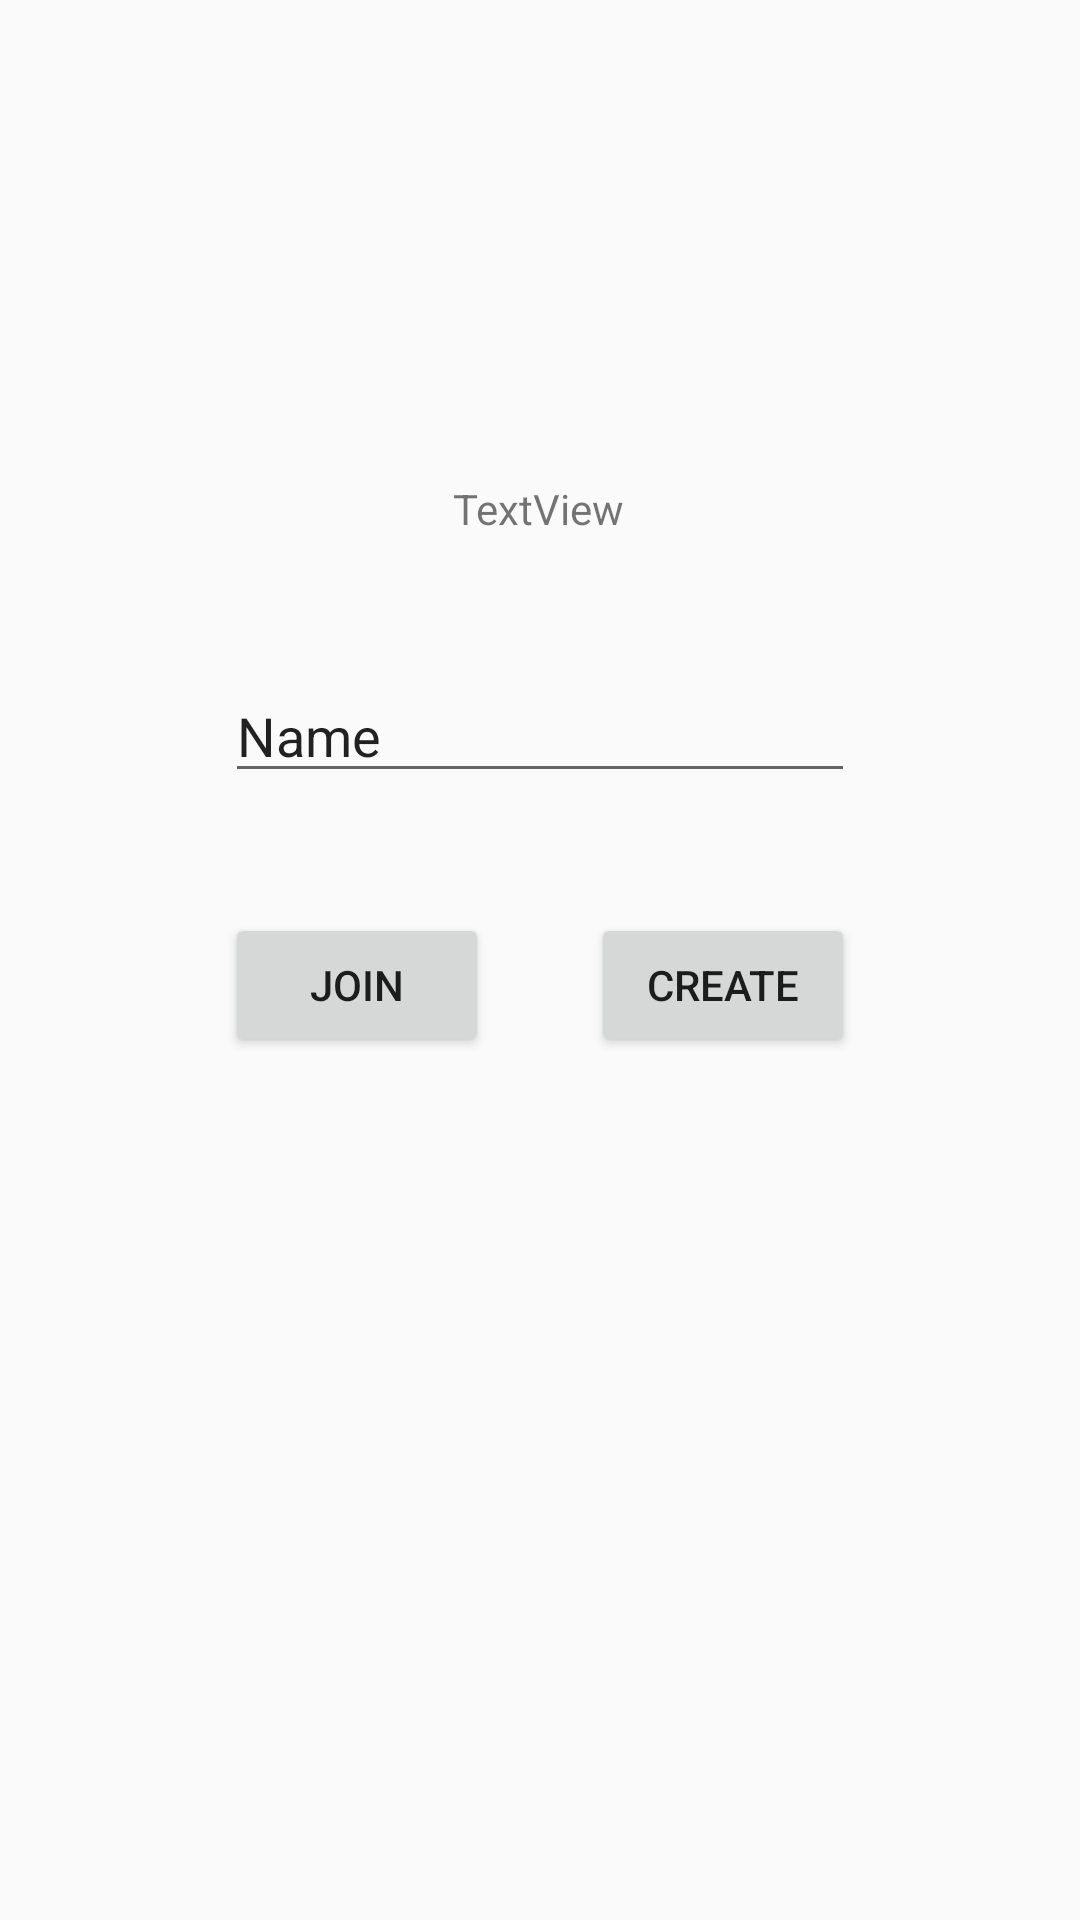

Android layout source for this screen:
<!-- AndroidManifest.xml: application theme AppTheme -->
<!-- res/layout/flatshare.xml -->
<?xml version="1.0" encoding="utf-8"?>
<androidx.constraintlayout.widget.ConstraintLayout xmlns:android="http://schemas.android.com/apk/res/android"
    xmlns:app="http://schemas.android.com/apk/res-auto"
    xmlns:tools="http://schemas.android.com/tools"
    android:layout_width="match_parent"
    android:layout_height="match_parent"
    tools:context=".Flatshare">

    <EditText
        android:id="@+id/editTextFlatshareName"
        android:layout_width="wrap_content"
        android:layout_height="wrap_content"
        android:layout_marginTop="44dp"
        android:ems="10"
        android:inputType="textPersonName"
        android:text="Name"
        app:layout_constraintEnd_toEndOf="parent"
        app:layout_constraintStart_toStartOf="parent"
        app:layout_constraintTop_toBottomOf="@+id/textViewFlatshareId" />

    <TextView
        android:id="@+id/textViewFlatshareId"
        android:layout_width="wrap_content"
        android:layout_height="0dp"
        android:layout_marginTop="160dp"
        android:text="TextView"
        app:layout_constraintEnd_toEndOf="parent"
        app:layout_constraintHorizontal_bias="0.498"
        app:layout_constraintStart_toStartOf="parent"
        app:layout_constraintTop_toTopOf="parent" />

    <Button
        android:id="@+id/buttonCreate"
        android:layout_width="wrap_content"
        android:layout_height="wrap_content"
        android:layout_marginTop="40dp"
        android:text="Create"
        android:onClick="buttonCreateFlatshare"
        app:layout_constraintEnd_toEndOf="@+id/editTextFlatshareName"
        app:layout_constraintTop_toBottomOf="@+id/editTextFlatshareName" />

    <Button
        android:id="@+id/button1"
        android:layout_width="wrap_content"
        android:layout_height="wrap_content"
        android:layout_marginTop="40dp"
        android:text="Join"
        android:onClick="buttonJoinFlatshare"
        app:layout_constraintStart_toStartOf="@+id/editTextFlatshareName"
        app:layout_constraintTop_toBottomOf="@+id/editTextFlatshareName" />

</androidx.constraintlayout.widget.ConstraintLayout>
<!-- resources referenced by this layout -->
<resources>
  <style name="AppTheme" parent="Theme.AppCompat.Light.DarkActionBar">
          
          <item name="colorPrimary">@color/colorPrimary</item>
          <item name="colorPrimaryDark">@color/colorPrimaryDark</item>
          <item name="colorAccent">@color/colorAccent</item>
      </style>
  <color name="colorPrimary">#6200EE</color>
  <color name="colorPrimaryDark">#3700B3</color>
  <color name="colorAccent">#03DAC5</color>
</resources>
